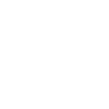
t = 0.00 s
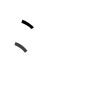
t = 1.75 s
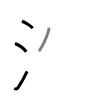
t = 3.50 s
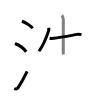
t = 5.50 s
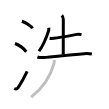
t = 7.25 s
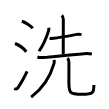
t = 9.00 s

The animated SVG that drew these frames (rendered in a browser with its animation timeline set to each time). Animation: 9 SMIL elements (animate=9); one cycle of 9.00 s.

<svg width="109px" height="109px" viewBox="0 0 px 109px" xmlns="http://www.w3.org/2000/svg" xmlns:xlink="http://www.w3.org/1999/xlink" xml:space="preserve" version="1.1"  baseProfile="full">
<path d="M21.88,21.25c3.75,1.25,9.68,5.15,10.62,7.09" style="fill:none;stroke:black;stroke-width:3;opacity:0">
  <animate attributeType="CSS" attributeName="opacity" from="0" to="1" begin="0s" dur="1s" repeatCount="0" fill="freeze" />
</path>
<path d="M15,43.5c3.97,1.46,8.84,5.06,11.25,8.25" style="fill:none;stroke:black;stroke-width:3;opacity:0">
  <animate attributeType="CSS" attributeName="opacity" from="0" to="1" begin="1s" dur="1s" repeatCount="0" fill="freeze" />
</path>
<path d="M14.25,88.5c1.45,0.68,2.98,0.48,3.85-0.83c3.1-4.66,6.21-10.35,9.03-16.3" style="fill:none;stroke:black;stroke-width:3;opacity:0">
  <animate attributeType="CSS" attributeName="opacity" from="0" to="1" begin="2s" dur="1s" repeatCount="0" fill="freeze" />
</path>
<path d="M48.77,27.75c0.09,1.01,0.12,2.17-0.19,3.15c-2.2,6.85-5.08,13.98-9.58,20.35" style="fill:none;stroke:black;stroke-width:3;opacity:0">
  <animate attributeType="CSS" attributeName="opacity" from="0" to="1" begin="3s" dur="1s" repeatCount="0" fill="freeze" />
</path>
<path d="M49.63,38.29c1.37,0.21,2.5,0.21,4.14,0.03c6.47-0.72,15.86-2.57,23.32-3.94c1.13-0.21,3.84,0.13,4.41,0.27" style="fill:none;stroke:black;stroke-width:3;opacity:0">
  <animate attributeType="CSS" attributeName="opacity" from="0" to="1" begin="4s" dur="1s" repeatCount="0" fill="freeze" />
</path>
<path d="M61.81,15.38c1.15,1.15,1.51,2.62,1.51,4c0,0.91-0.07,28.74-0.07,35.12" style="fill:none;stroke:black;stroke-width:3;opacity:0">
  <animate attributeType="CSS" attributeName="opacity" from="0" to="1" begin="5s" dur="1s" repeatCount="0" fill="freeze" />
</path>
<path d="M37.38,57.01c2.61,0.94,6.03,0.64,8.74,0.37C57.25,56.25,73.25,54.5,84,53.64c2.66-0.21,5.26-0.16,7.88,0.4" style="fill:none;stroke:black;stroke-width:3;opacity:0">
  <animate attributeType="CSS" attributeName="opacity" from="0" to="1" begin="6s" dur="1s" repeatCount="0" fill="freeze" />
</path>
<path d="M54.18,59.93c0.07,0.86,0.21,2.25-0.14,3.47C51,74.25,43.38,87.88,31.14,97.15" style="fill:none;stroke:black;stroke-width:3;opacity:0">
  <animate attributeType="CSS" attributeName="opacity" from="0" to="1" begin="7s" dur="1s" repeatCount="0" fill="freeze" />
</path>
<path d="M67.49,58.12c1.07,1.07,1.43,2.63,1.43,4.15c0,5.26-0.04,13.88-0.04,19.98c0,11,1,12.03,12.88,12.03c11.5,0,12.14-1.53,12.14-9.33" style="fill:none;stroke:black;stroke-width:3;opacity:0">
  <animate attributeType="CSS" attributeName="opacity" from="0" to="1" begin="8s" dur="1s" repeatCount="0" fill="freeze" />
</path>
</svg>
